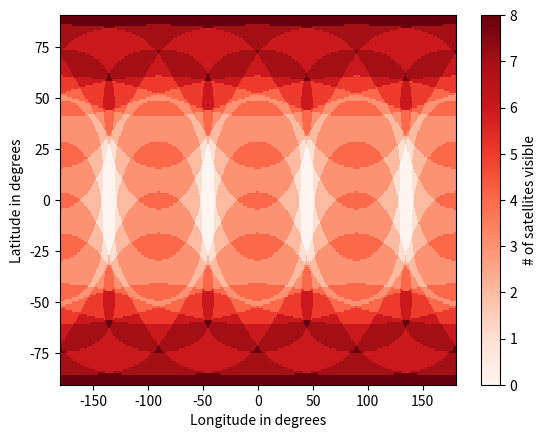

Source code (Python):
import numpy as np
import math as math
import matplotlib.pyplot as plt
from matplotlib.colors import BoundaryNorm
from matplotlib.ticker import MaxNLocator
import matplotlib.animation as animation
import os as os
import sys as sys
fig,ax = plt.subplots()
#function parameters
GM = 4902.8001e9 #gravitational constant
R_moon1 = 1737e3 #radius
h1 = 500e3 #altitude
a1 = R_moon1 + h1 #semimajor axis
e1 = .001 #eccentricity #.001
i1 = 90 #inclination # 0 to 180 #90
wp1 = 10e3 #argument of pericenter (pericenter is the same as periapsis) #can change but doesnt matter much if ececntircity 
w1 = 30 #longitude #can change #30
M01 = 0 #mean anomaly at time t0 #where i put the satellite where i am in the orbit 0- 360
t01 = 0 #initial timeyes
period1 = 1*86400 

tint = 10 #time intervals

t1 = np.linspace(t01,t01 + period1, tint)


def elem2coord(a=a1,e=e1,i=i1,w=wp1,W=w1,M0=M01,t0=t01,t=t1,m=GM):

    #% INPUTS
    #% a - semimajor axis
    #% e - eccentricity
    #% i - inclination
    #% w - argument of pericenter (pericenter is the same as periapsis)
    #% W - longitude of the accending nodes
    #% M0 - mean anomaly at time t  0
    #% t0 - initial time
    #% t  - time
    #% m  - gravitational constant (GM)

    #% OUTPUT
    #% x,y,z - position
    #% X,Y,Z - velocity


    i = i / 180 * np.pi
    w = w / 180 * np.pi
    W = W / 180 * np.pi
    M0 = M0 / 180 * np.pi

    n = np.sqrt(m / a / a / a)
    M = M0 + n * (t - t0)

    d = np.ones(M.shape)
    E = M + e * np.sin(M)
    eps = 1e-20

    while (d > eps).all():
        E_1 = E
        E = E - (E - e * np.sin(E) - M) / (1 - e * np.cos(E))
        d = np.abs(E - E_1)

    v = np.sqrt((1 + e) / (1 - e)) 
    v = 2 * np.arctan(v * np.tan(E / 2))

    u = w + v

    ax = np.cos(W) * np.cos(u) - np.sin(W) * np.sin(u) * np.cos(i)
    ay = np.sin(W) * np.cos(u) + np.cos(W) * np.sin(u) * np.cos(i)
    az = np.sin(u) * np.sin(i)
    r = a * (1 - e * np.cos(E))
    x = r * ax 
    y = r * ay 
    z = r * az

    axu = -np.cos(W) * np.sin(u) - np.sin(W) * np.cos(u) * np.cos(i)
    ayu = -np.sin(W) * np.sin(u) + np.cos(W) * np.cos(u) * np.cos(i)
    azu = np.cos(u) * np.sin(i)

    p = a * (1 - e * e)

    VX = np.sqrt(m / p) * ((e * np.sin(v)) * ax + (1 + e * np.cos(v)) * axu)
    VY = np.sqrt(m / p) * ((e * np.sin(v)) * ay + (1 + e * np.cos(v)) * ayu)
    VZ = np.sqrt(m / p) * ((e * np.sin(v)) * az + (1 + e * np.cos(v)) * azu)

    return [x, y, z]
#return all instances

def constellation(numorbits, numsats, typeorbit=0):
    #need to implement typeorbit which makes this function super complicated to accomodate every possible practical orbital pattern
    if typeorbit == 0: # this is orbits distributed even among 6 vertical orbits across the the angles of the longitude
        currmean = 0
        currlong = 0
        longdiv = numorbits//numsats
        satarr = []


        orbadd = 360/numorbits
        satadd = 360/(numsats/numorbits)/2
        counter = 0
        while currlong < 180:
            currmean = 0
            while currmean < 360:
                newsat = elem2coord(W=currlong, M0=currmean)
                satarr.append(newsat)
                currmean += satadd

            currlong += orbadd
    #can have more types of orbits to implement!
    
    return satarr

constellation(4, 24)

def visibility(sat_loc):
    #sat_loc is an array of satellite xyz coords
    
    counter = 0
    count = []
    visiondict = []
    time = t01
    tindex = 0
    for lat in range(-90,91,1):
        print(lat)
        for lon in range(-180,181,1):

            lon1 = lon / 180 * np.pi
            lat1 = lat / 180 * np.pi
            R = 1737 * 1000 #m 
            x_1 = R * np.cos(lat1) * np.cos(lon1)
            y_1 = R * np.cos(lat1) * np.sin(lon1)
            z_1 = R * np.sin(lat1)
        
            d = x_1 ** 2 + y_1 ** 2 + z_1 ** 2
            time = 0
            for tindex in range(tint):
                # format of [lat,lon,time,how many sats,which sats]
                templist = [lat,lon,time]
                sat_vis = 0
                count = []
                satind = 0
                for sat in sat_loc:
                    sat_plane = x_1 * sat[0][tindex] + y_1 * sat[1][tindex] + z_1 * sat[2][tindex]
                   
                    if  sat_plane > d:
                        count.append(satind)
                    satind += 1
                sat_vis = len(count)
                templist.extend([sat_vis, count])
               
                visiondict.append(templist)
                time += period1/tint

               
 
 
    return visiondict

def get_R(sat, rec):
    return np.sqrt((rec[0] - sat[0]) ** 2 + (rec[1] - sat[1]) ** 2 + (rec[2] - sat[2]) ** 2)

def DOP(sat_loc, doptype):
    #sat_loc is an array of satellite xyz coords
    
    counter = 0
    count = []
    DOPdict = []
    time = t01
    tindex = 0
    #iterate through lat lon
    
    for lat in range(-90,91,1):
        print(lat)
        for lon in range(-180,181,1):
            
                
            lon1 = lon / 180 * np.pi
            lat1 = lat / 180 * np.pi
            R = 1737 * 1000 #m 
            x_1 = R * np.cos(lat1) * np.cos(lon1)
            y_1 = R * np.cos(lat1) * np.sin(lon1)
            z_1 = R * np.sin(lat1)
            if lat == -60 and lon == 120:
               print(x_1,y_1,z_1)
        
            d = x_1 ** 2 + y_1 ** 2 + z_1 ** 2
            time = 0
            tempcoords = [x_1,y_1,z_1]
            for tindex in range(tint):
                templist = [lat,lon,time]
                sat_vis = 0
                count = []
                satind = 0
                # format of [lat,lon,time,DOP,typeofDOP]
                if doptype == 'PDOP':
                    templist.extend([DOP_calc(sat_loc, tempcoords,'PDOP',tindex),'PDOP'])
                elif doptype == 'TDOP':
                    templist.extend([DOP_calc(sat_loc, tempcoords, 'TDOP', tindex),'TDOP'])
                elif doptype == 'GDOP':
                    templist.extend([DOP_calc(sat_loc, tempcoords, 'GDOP',tindex),'GDOP'])
                DOPdict.append(templist)
                time += period1/tint
    #    print("===")

    return DOPdict

def DOP_calc(sat_coords, rec_coords,doptype, interval):
    #Dilution of Precision
    #inputs are nested lists of xyz coords
    rec_x = rec_coords[0]
    rec_y = rec_coords[1]
    rec_z = rec_coords[2]
    A = []
    #generate array of nested lists, each item corresponding to a row in the matrix
    for i in sat_coords:
        x = rec_x - i[0][interval]
        y = rec_y - i[1][interval]
        z = rec_z - i[2][interval]
        
        R = get_R(i, rec_coords, interval)
        
        
        A.append([x / R, y / R, z / R, 1])
  #  if rec_coords == [-434249.99999999994, 752143.0631867852, -1504286.12637357]:
     #   print(A)
    A = np.array(A)
   # if rec_coords == [-434249.99999999994, 752143.0631867852, -1504286.12637357]:
     #   print('SECONDA')
     #   print(A)   
    #print("A matrix \n", A, "\n")
    #print("A transpose \n", A.transpose(), "\n")
    A_T = A.transpose()

    Q = np.linalg.inv(np.dot(A_T, A))
    #print("Q matrix \n", Q, "\n")
    #for 4 sat constellation
    #print(Q[0, 0] + Q[1, 1] + Q[2, 2])
    #if rec_coords == [-434249.99999999994, 752143.0631867852, -1504286.12637357]:
     #   print('firstq')
      #  print(Q)
    PDOP = np.sqrt(Q[0, 0] + Q[1, 1] + Q[2, 2])
    
    #print(PDOP)
    TDOP = np.sqrt(Q[3, 3])
    GDOP = np.sqrt(PDOP ** 2 + TDOP ** 2)
    if doptype == 'PDOP':
        return PDOP
    elif doptype == 'TDOP':
        return TDOP
    elif doptype == 'GDOP':
        return GDOP


def get_R(sat, rec, interval):
    return np.sqrt((rec[0] - sat[0][interval]) ** 2 + (rec[1] - sat[1][interval]) ** 2 + (rec[2] - sat[2][interval]) ** 2)


def cart2sph(x,y,z):
    hypotxy = np.sqrt(x*x+y*y)
    lat = np.arctan2(z, hypotxy)
    lon = np.arctan2(y,x)
    return [[-lat*180/np.pi],[lon*180/np.pi]]
#sat_loc = constellation(6,24)
#sat_loc = ([elem2coord(W=0, M0=0),elem2coord(W=0, M0=22.5),elem2coord(W=0, M0=45),elem2coord(W=0, M0=67.5),elem2coord(W=0, M0=90),elem2coord(W=0, M0=112.5),elem2coord(W=0, M0=135),elem2coord(W=0, M0=157.5),elem2coord(W=0, M0=180),elem2coord(W=0, M0=202.5),elem2coord(W=0, M0=225),elem2coord(W=0, M0=247.5),elem2coord(W=0, M0=270),elem2coord(W=0, M0=292.5),elem2coord(W=0, M0=315),elem2coord(W=0, M0=337.5)])
#sat_loc.extend(([elem2coord(W=180, M0=0),elem2coord(W=180, M0=22.5), elem2coord(W=180, M0=45),elem2coord(W=180, M0=67.5),elem2coord(W=180, M0=90),elem2coord(W=180, M0=112.5),elem2coord(W=180, M0=135),elem2coord(W=180, M0=157.5),elem2coord(W=180, M0=180),elem2coord(W=180, M0=202.5),elem2coord(W=180, M0=225),elem2coord(W=180, M0=247.5),elem2coord(W=180, M0=270),elem2coord(W=180, M0=292.5),elem2coord(W=180, M0=315),elem2coord(W=180, M0=337.5)]))
sat_loc = ([elem2coord(W=0, M0=0),elem2coord(W=0, M0=45),elem2coord(W=0, M0=90),elem2coord(W=0, M0=135),elem2coord(W=0, M0=180),elem2coord(W=0, M0=225),elem2coord(W=0, M0=270),elem2coord(W=0, M0=315)])
sat_loc.extend([elem2coord(W=90, M0=0),elem2coord(W=90, M0=45),elem2coord(W=90, M0=90),elem2coord(W=90, M0=135),elem2coord(W=90, M0=180),elem2coord(W=90, M0=225),elem2coord(W=90, M0=270),elem2coord(W=90, M0=315)])
sat_loc.extend([elem2coord(W=270, M0=0),elem2coord(W=270, M0=45),elem2coord(W=270, M0=90),elem2coord(W=270, M0=135),elem2coord(W=270, M0=180),elem2coord(W=270, M0=225),elem2coord(W=270, M0=270),elem2coord(W=270, M0=315)])
sat_loc.extend([elem2coord(W=180, M0=0),elem2coord(W=180, M0=45),elem2coord(W=180, M0=90),elem2coord(W=180, M0=135),elem2coord(W=180, M0=180),elem2coord(W=180, M0=225),elem2coord(W=180, M0=270),elem2coord(W=180, M0=315)])
#sat_loc = [elem2coord(W=0, M0=270)]
#rt = 0
#while rt < 360:
 #   sat_loc.extend([elem2coord(W=rt, M0=240)])
  #  rt += 45 
#sat_loc.extend([elem2coord(M0=0),elem2coord(M0=90), elem2coord(M0=180),elem2coord(M0=270)])
#print(sat_loc)

hold = visibility(sat_loc)
def dataget(frame):
    z = np.zeros([181, 361])
    w = 0
    for z2 in list(range(0,181)[::-1]):
        for z1 in list(range(0,361)):
            z[z2, z1] = hold[w+frame][3]
            w += tint
    return z
def animator(frame):
    ax.clear()
    plt.xlabel("Longitude in degrees")
    plt.ylabel("Latitude in degrees")   
   
    z = dataget(frame)

 
    y = range(-90,91,1)
    x = range(-180,181,1)
    ax.pcolor(x,y,z,cmap='Reds')
    ax.set_title("time at interval: " +str(frame))
    

    
    for i in sat_loc:
        holder1 = cart2sph(i[0][frame],i[1][frame],i[2][frame])
        ax.plot(holder1[1], holder1[0], marker="+", markersize=20, markeredgecolor="green", markerfacecolor="green")
        
    

# [redacted]

def plotter(satloc, numtime):    
    plt.xlabel("Longitude in degrees")
    plt.ylabel("Latitude in degrees")   
    y = range(-90,91,1)
    x = range(-180,181,1)
    z = np.zeros([181, 361])
    w = 0
    for z2 in list(range(0,181)[::-1]):
        for z1 in list(range(0,361)):
            z[z2, z1] = hold[w+0][3]
    
            w += tint

    plt.pcolor(x,y,z,cmap='Reds')
    c = plt.colorbar(label = "# of satellites visible")
    tempanim = animation.FuncAnimation(fig,animator,frames = tint,blit = False,interval=10)
        #plt.savefig(fig_folder  + "\\anim" + str(tc) + ".png",dpi=400)

    #np.set_printoptions(threshold=sys.maxsize)
    #print(z)
    plt.show()

plotter(sat_loc,tint)

#print([elem2coord(W=0, M0=0),elem2coord(W=0, M0=22.5),elem2coord(W=0, M0=45),elem2coord(W=0, M0=67.5),elem2coord(W=0, M0=90),elem2coord(W=0, M0=112.5),elem2coord(W=0, M0=135),elem2coord(W=0, M0=157.5),elem2coord(W=0, M0=180),elem2coord(W=0, M0=202.5),elem2coord(W=0, M0=225),elem2coord(W=0, M0=247.5),elem2coord(W=0, M0=270),elem2coord(W=0, M0=292.5),elem2coord(W=0, M0=315),elem2coord(W=0, M0=337.5)])
#instances of time for locatinos as wlel 
#lat lon 
#bunch of inputs
#numver of satellites visible
#dictionary
#answer questions
#fractions min max  etx, gaps

